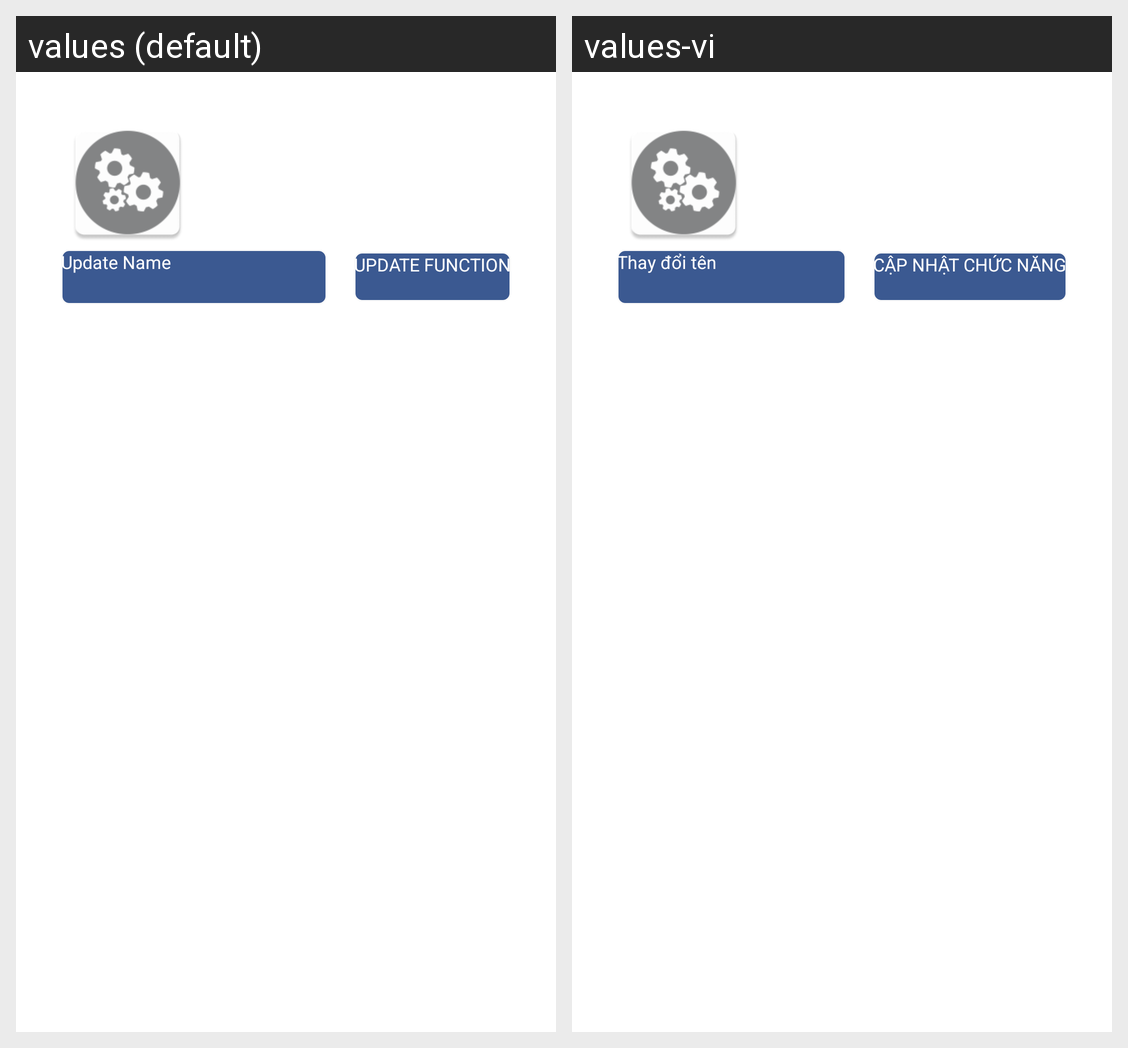

Translations of the strings shown on this Android screen, per locale in the grid:
Android screen res/layout/custom_recycler_view_function.xml rendered under 2 locales, left to right: values (default), values-vi. Device: Nexus 5 (rendered at 1080×1920; each locale shown at half size, 540×960, under a caption strip naming it); theme AppTheme.
Strings drawn on this screen, with the default value and each locale's value (text and hints the layout hard-codes, and strings that could not be matched under every locale, appear in the picture but are not listed):

update
  values: UPDATE FUNCTION
  values-vi: CẬP NHẬT CHỨC NĂNG

update_func_name
  values: Update Name
  values-vi: Thay đổi tên
